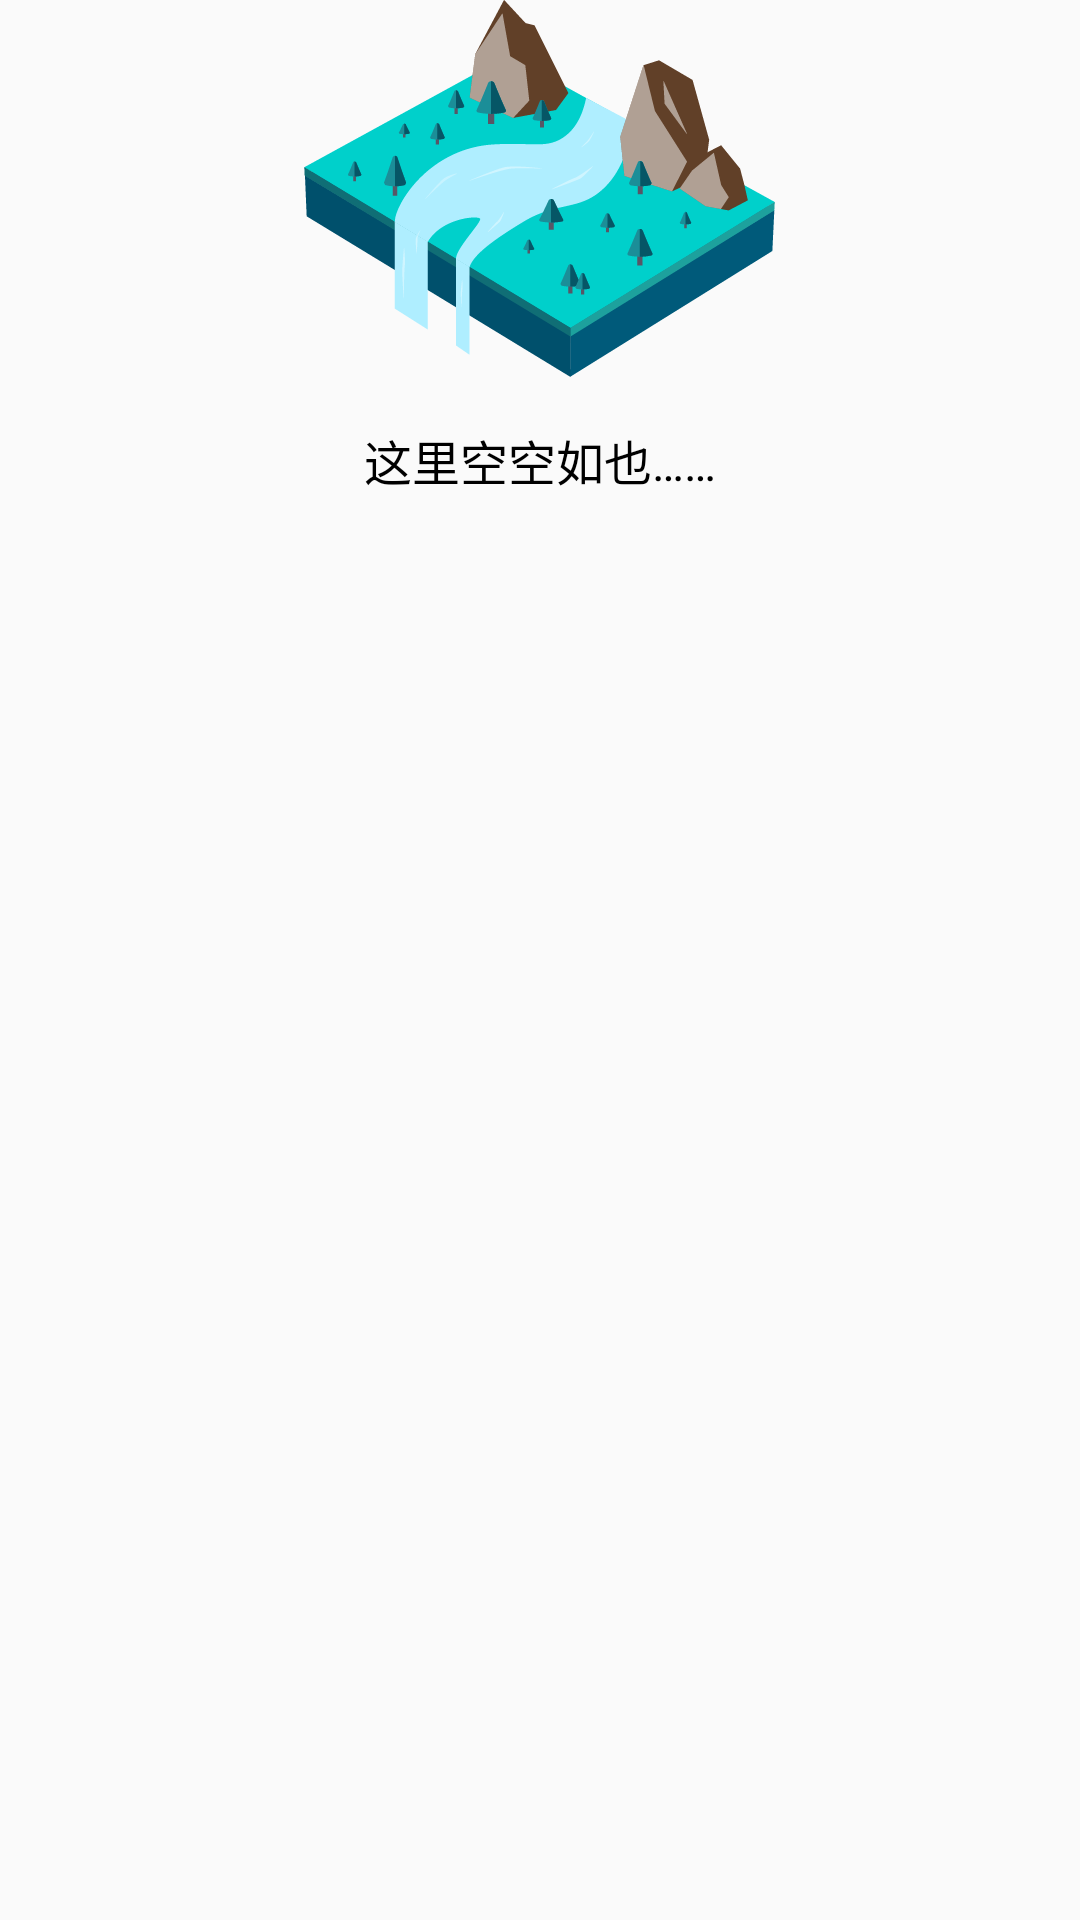

This screen was rendered from an Android layout file. Write that file and the resources it references.
<!-- AndroidManifest.xml: application theme AppTheme -->
<!-- res/layout/dialog_nothing.xml -->
<?xml version="1.0" encoding="utf-8"?>
<RelativeLayout
    android:id="@+id/alert_nothing"
    xmlns:android="http://schemas.android.com/apk/res/android"
    android:layout_width="wrap_content"
    android:layout_height="wrap_content">

    <ImageView
        android:id="@+id/imv_nothing"
        android:src="@drawable/ic_nothing"
        android:layout_width="wrap_content"
        android:layout_height="wrap_content"
        android:layout_centerHorizontal="true"
        />
    <TextView
        android:text="@string/nothing"
        android:textColor="@color/colorBlack"
        android:textSize="16sp"
        android:layout_below="@id/imv_nothing"
        android:layout_centerHorizontal="true"
        android:layout_marginTop="16dp"
        android:layout_width="wrap_content"
        android:layout_height="wrap_content"
        />

</RelativeLayout>
<!-- resources referenced by this layout -->
<resources>
  <color name="colorBlack">#000000</color>
  <!-- drawable ic_nothing: png bitmap (drawable-xxhdpi, 26355 bytes) -->
  <string name="nothing">这里空空如也……</string>
  <style name="AppTheme" parent="Theme.AppCompat.Light.NoActionBar">
          
          <item name="android:homeAsUpIndicator">@drawable/ic_arrow_back_white_24dp</item>
          <item name="android:windowIsTranslucent">true</item>
          <item name="colorPrimary">@color/colorPrimary</item>
          <item name="colorPrimaryDark">@color/colorPrimaryDark</item>
          <item name="colorAccent">@color/colorAccent</item>
          <item name="actionOverflowButtonStyle">@style/MyOverflowButtonStyle</item>
          <item name="android:itemTextAppearance">@style/MyActionBar.MenuTextStyle</item>
          
          <item name="android:itemBackground">@color/colorWhite</item>
      </style>
  <color name="colorPrimary">#4754B0</color>
  <color name="colorPrimaryDark">#3C4795</color>
  <color name="colorAccent">#FF4081</color>
  <style name="MyOverflowButtonStyle" parent="Widget.AppCompat.ActionButton.Overflow">
          <item name="android:tint">#ffffff</item>
      </style>
  <style name="MyActionBar.MenuTextStyle" parent="style/TextAppearance.AppCompat.Widget.ActionBar.Title">
          <item name="android:textColor">@color/colorLightPurple</item>
          <item name="android:textSize">14sp</item>
      </style>
  <color name="colorWhite">#FFFFFF</color>
  <color name="colorLightPurple">#4754B0</color>
</resources>
